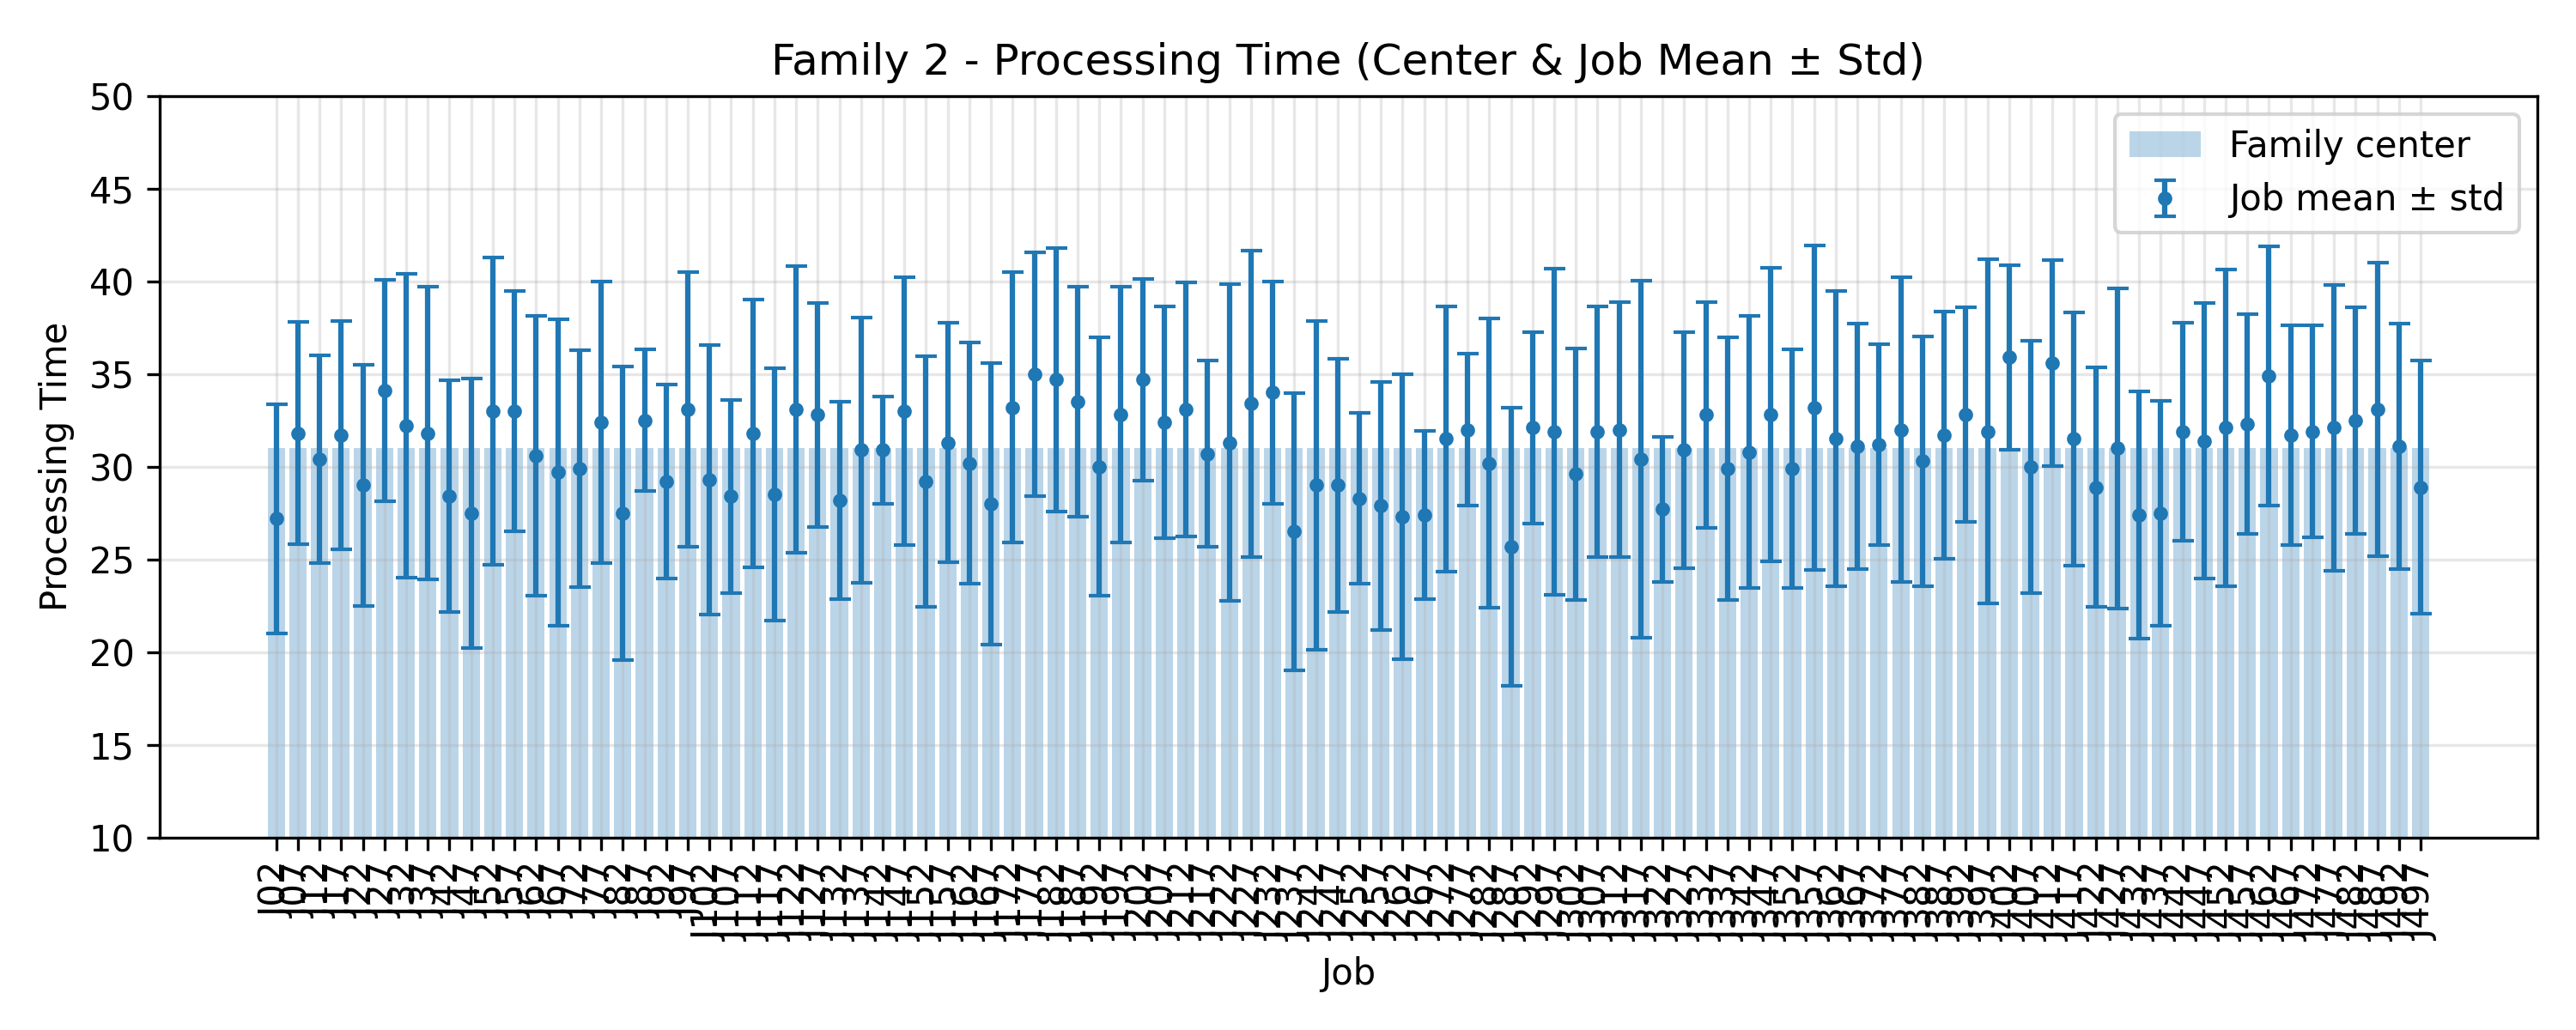

Data behind this chart, as committed beside it:
JobIndex, JobCode, MeanProcessingTime, StdProcessingTime, FamilyCenter
2, J02, 27.2, 6.177, 31.0
7, J07, 31.8, 5.997, 31.0
12, J12, 30.4, 5.607, 31.0
17, J17, 31.7, 6.149, 31.0
22, J22, 29.0, 6.512, 31.0
27, J27, 34.1, 5.974, 31.0
32, J32, 32.2, 8.195, 31.0
37, J37, 31.8, 7.897, 31.0
42, J42, 28.4, 6.248, 31.0
47, J47, 27.5, 7.27, 31.0
52, J52, 33.0, 8.295, 31.0
57, J57, 33.0, 6.465, 31.0
62, J62, 30.6, 7.539, 31.0
67, J67, 29.7, 8.271, 31.0
72, J72, 29.9, 6.379, 31.0
77, J77, 32.4, 7.605, 31.0
82, J82, 27.5, 7.915, 31.0
87, J87, 32.5, 3.828, 31.0
92, J92, 29.2, 5.231, 31.0
97, J97, 33.1, 7.395, 31.0
102, J102, 29.3, 7.267, 31.0
107, J107, 28.4, 5.2, 31.0
112, J112, 31.8, 7.236, 31.0
117, J117, 28.5, 6.801, 31.0
122, J122, 33.1, 7.752, 31.0
127, J127, 32.8, 6.03, 31.0
132, J132, 28.2, 5.325, 31.0
137, J137, 30.9, 7.162, 31.0
142, J142, 30.9, 2.879, 31.0
147, J147, 33.0, 7.225, 31.0
152, J152, 29.2, 6.779, 31.0
157, J157, 31.3, 6.451, 31.0
162, J162, 30.2, 6.508, 31.0
167, J167, 28.0, 7.576, 31.0
172, J172, 33.2, 7.305, 31.0
177, J177, 35.0, 6.588, 31.0
182, J182, 34.7, 7.1, 31.0
187, J187, 33.5, 6.217, 31.0
192, J192, 30.0, 6.971, 31.0
197, J197, 32.8, 6.896, 31.0
202, J202, 34.7, 5.442, 31.0
207, J207, 32.4, 6.264, 31.0
212, J212, 33.1, 6.848, 31.0
217, J217, 30.7, 5.021, 31.0
222, J222, 31.3, 8.545, 31.0
227, J227, 33.4, 8.285, 31.0
232, J232, 34.0, 6.0, 31.0
237, J237, 26.5, 7.473, 31.0
242, J242, 29.0, 8.866, 31.0
247, J247, 29.0, 6.826, 31.0
252, J252, 28.3, 4.627, 31.0
257, J257, 27.9, 6.685, 31.0
262, J262, 27.3, 7.682, 31.0
267, J267, 27.4, 4.521, 31.0
272, J272, 31.5, 7.173, 31.0
277, J277, 32.0, 4.099, 31.0
282, J282, 30.2, 7.82, 31.0
287, J287, 25.7, 7.511, 31.0
292, J292, 32.1, 5.186, 31.0
297, J297, 31.9, 8.803, 31.0
... 40 more rows
